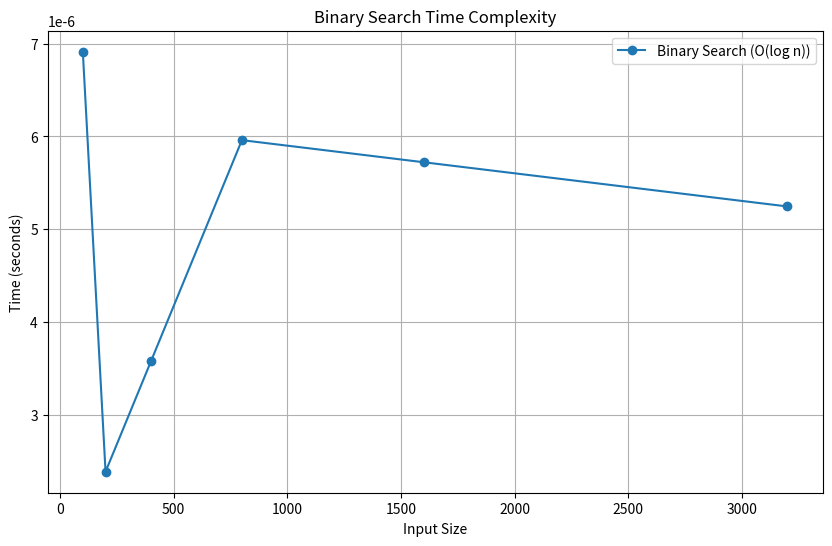

Reproduce this figure in Python.
# -*- coding: utf-8 -*-
"""binary_search.ipynb

Automatically generated by Colab.

Original file is located at
    https://colab.research.google.com/<link-removed>
"""

import random
import time
import matplotlib.pyplot as plt

def binary_search(arr, target):
    low, high = 0, len(arr) - 1
    while low <= high:
        mid = (low + high) // 2
        if arr[mid] == target:
            return mid
        elif arr[mid] < target:
            low = mid + 1
        else:
            high = mid - 1
    return -1

sizes = [100, 200, 400, 800, 1600, 3200]
binary_times = []

for size in sizes:
    arr = random.sample(range(1, size*10), size)
    arr_sorted = sorted(arr)
    start_time = time.time()
    binary_search(arr_sorted, arr[random.randint(0, size-1)])
    binary_times.append(time.time() - start_time)

plt.figure(figsize=(10, 6))
plt.plot(sizes, binary_times, label="Binary Search (O(log n))", marker='o')
plt.xlabel("Input Size")
plt.ylabel("Time (seconds)")
plt.title("Binary Search Time Complexity")
plt.legend()
plt.grid(True)
plt.show()
